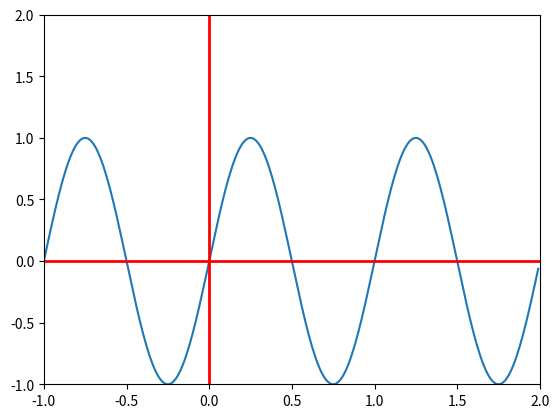

This figure's Python source:
from numpy import *
import matplotlib.pyplot as plt

x = arange(-1, 2, .01)
y = sin(2 * pi * x)

plt.plot(x, y)
# draw a thick red hline at y=0 that spans the xrange
plt.axhline(linewidth=2, color='r')
plt.axvline(linewidth=2, color='r')
plt.axis([-1, 2, -1, 2])

plt.show()
# plt.close()
